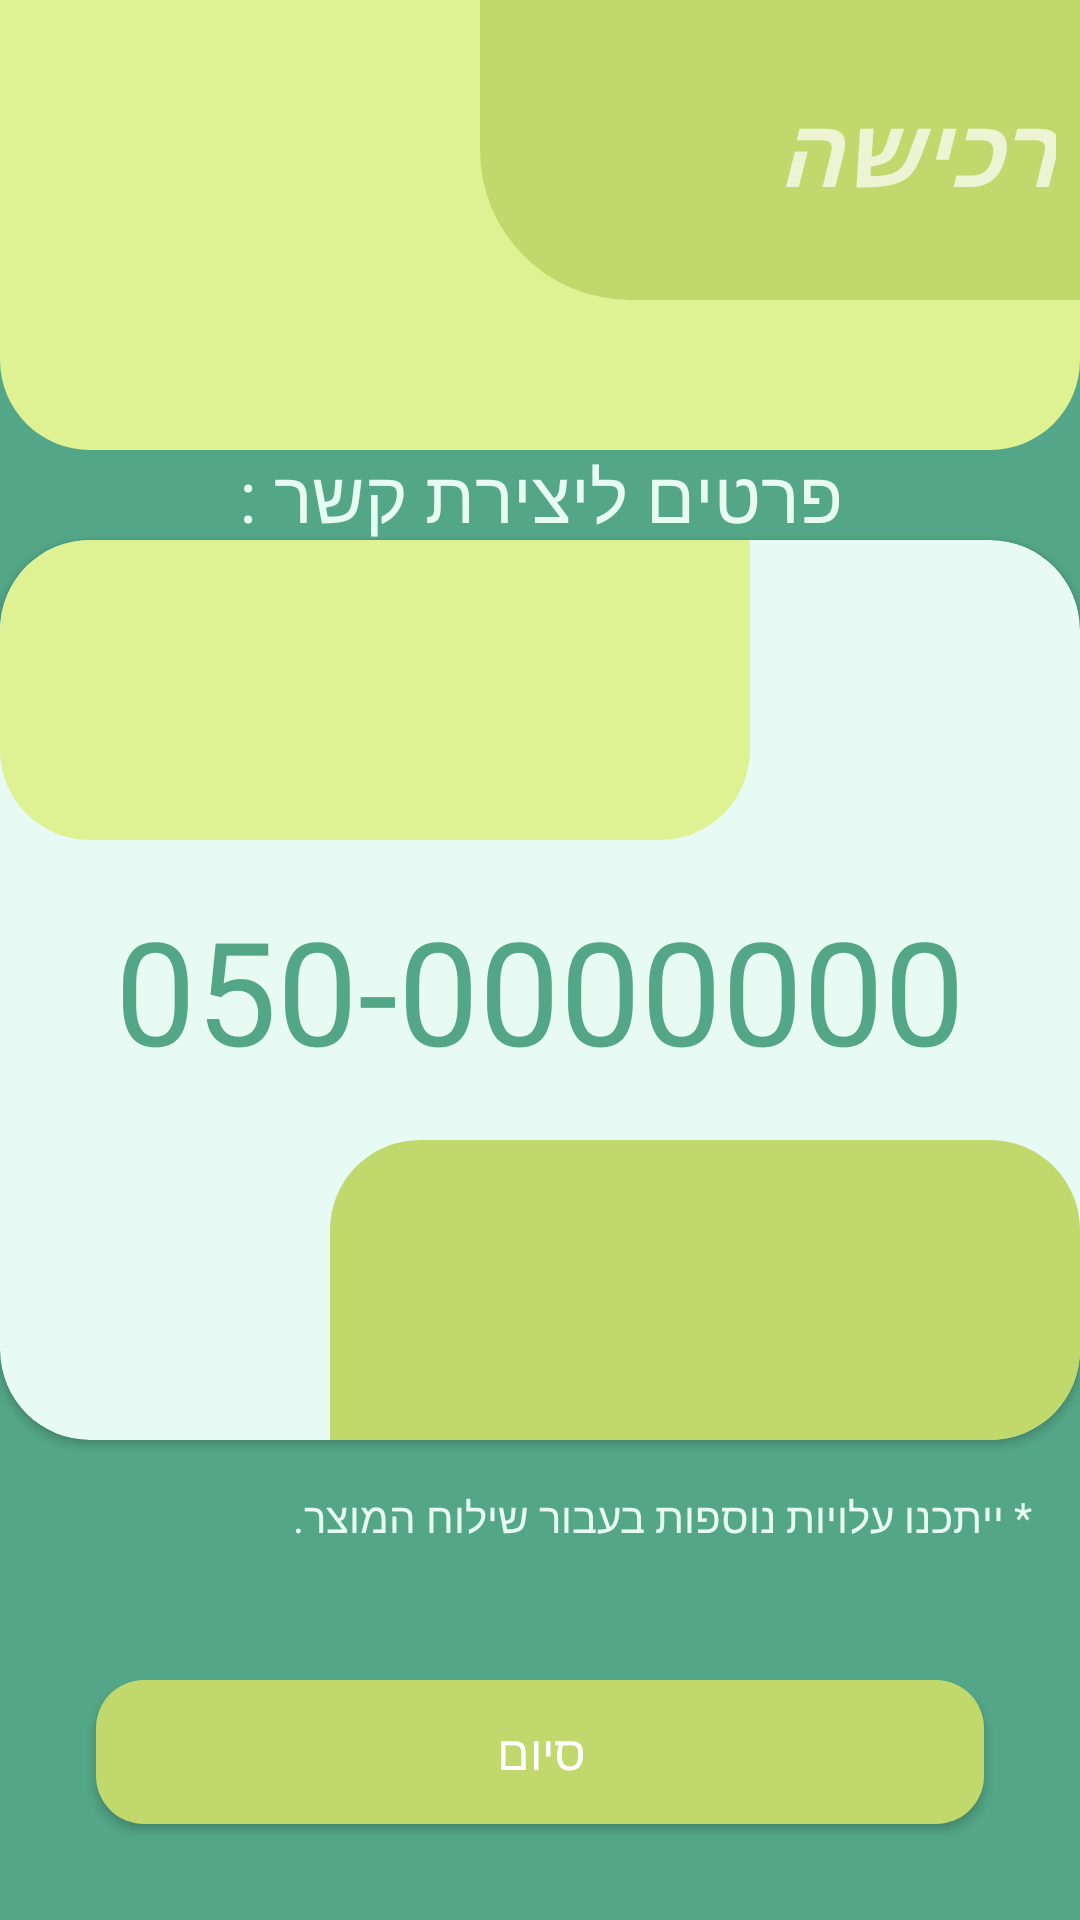

Layout XML and referenced resources for this Android screen:
<!-- AndroidManifest.xml: application theme Theme.Design.NoActionBar -->
<!-- res/layout/fragment_payment.xml -->
<?xml version="1.0" encoding="utf-8"?>
<androidx.constraintlayout.widget.ConstraintLayout xmlns:android="http://schemas.android.com/apk/res/android"
    xmlns:app="http://schemas.android.com/apk/res-auto"
    xmlns:tools="http://schemas.android.com/tools"
    android:layout_width="match_parent"
    android:layout_height="match_parent"
    android:background="@color/dollarPrimary"
    tools:context=".view.fragment.FragmentPayment">

    <TextView
        android:layout_width="match_parent"
        android:layout_height="wrap_content"
        android:layout_gravity="top|center"
        android:layout_margin="8dp"
        android:padding="16dp"
        android:gravity="center"
        android:text="@string/payment_1st_tv"
        android:textAlignment="center"
        android:textColor="@color/background"
        android:textSize="24sp"
        app:layout_constraintBottom_toTopOf="@+id/cardView"
        app:layout_constraintEnd_toEndOf="parent"
        app:layout_constraintStart_toStartOf="parent"
        app:layout_constraintTop_toBottomOf="@+id/imageView30" />



    <ImageView
        android:id="@+id/imageView30"
        android:layout_width="match_parent"
        android:layout_height="150dp"
        android:background="@drawable/splash_decorator"
        app:layout_constraintEnd_toEndOf="parent"
        app:layout_constraintStart_toStartOf="parent"
        app:layout_constraintTop_toTopOf="parent" />

    <TextView
        android:id="@+id/textView3"
        android:layout_width="200dp"
        android:layout_height="100dp"
        android:background="@drawable/page_title"
        android:padding="8dp"
        android:text="@string/purchase_title"
        android:gravity="start|center"
        android:textSize="32sp"
        android:textStyle="bold|italic"
        app:layout_constraintEnd_toEndOf="parent"
        app:layout_constraintTop_toTopOf="parent" />



    <androidx.cardview.widget.CardView
        android:id="@+id/cardView"
        android:layout_width="match_parent"
        android:layout_height="300dp"
        android:textColor="@android:color/black"
        app:cardBackgroundColor="@color/background"
        app:cardCornerRadius="30dp"
        app:layout_constraintBottom_toTopOf="@+id/payment_btn"
        app:layout_constraintEnd_toEndOf="parent"
        app:layout_constraintStart_toStartOf="parent"
        app:layout_constraintTop_toBottomOf="@+id/textView3">


        <ImageView
            android:layout_width="250dp"
            android:layout_height="100dp"
            android:layout_gravity="end|bottom"
            android:background="@drawable/splash_decorator_bottom"/>

        <ImageView
            android:layout_width="250dp"
            android:layout_height="100dp"
            android:background="@drawable/splash_decorator"/>


        <TextView
            android:id="@+id/payment_tv_manager_phone"
            android:layout_width="match_parent"
            android:layout_height="wrap_content"
            android:layout_gravity="center"
            android:layout_margin="8dp"
            android:text="050-0000000"
            android:gravity="center"
            android:padding="8dp"
            android:textAlignment="center"
            android:textColor="@color/dollarPrimary"
            android:textSize="48sp" />

        <androidx.recyclerview.widget.RecyclerView
            android:id="@+id/payment_rv_phone"
            android:layout_width="match_parent"
            android:layout_height="match_parent"
            android:layout_margin="16dp"
            android:visibility="gone" />

    </androidx.cardview.widget.CardView>





    <Button
        android:id="@+id/payment_btn"
        android:layout_width="match_parent"
        android:layout_height="wrap_content"
        android:layout_marginBottom="32dp"
        android:background="@drawable/back_button_secondary"
        android:text="@string/finish_btn"
        android:layout_margin="32dp"
        android:textSize="16sp"
        app:layout_constraintBottom_toBottomOf="parent"
        app:layout_constraintEnd_toEndOf="parent"
        app:layout_constraintStart_toStartOf="parent" />


    <TextView
        android:layout_width="wrap_content"
        android:layout_height="wrap_content"
        android:text="@string/payment_details"
        android:textColor="@color/background"
        android:layout_margin="8dp"
        android:padding="8dp"
        app:layout_constraintEnd_toEndOf="parent"
        app:layout_constraintTop_toBottomOf="@+id/cardView" />
</androidx.constraintlayout.widget.ConstraintLayout>
<!-- resources referenced by this layout -->
<resources>
  <color name="background">#e8faf4</color>
  <color name="dollarPrimary">#53a687</color>
  <!-- drawable back_button_secondary (drawable) -->
  <?xml version="1.0" encoding="utf-8"?>
  <shape xmlns:android="http://schemas.android.com/apk/res/android">
  
      <solid android:color="@color/dollarSecondary"/>
      <corners android:radius="16dp" />
  </shape>
  <!-- drawable ic_baseline_done_24 (drawable) -->
  <vector xmlns:android="http://schemas.android.com/apk/res/android"
      android:width="24dp"
      android:height="24dp"
      android:viewportWidth="24"
      android:viewportHeight="24">
    <path
        android:fillColor="@color/deep_green"
        android:strokeWidth="0.5"
        android:pathData="M9,16.2L4.8,12l-1.4,1.4L9,19 21,7l-1.4,-1.4L9,16.2z"/>
  </vector>
  <!-- drawable ic_baseline_x_24 (drawable) -->
  <vector xmlns:android="http://schemas.android.com/apk/res/android"
      android:width="24dp"
      android:height="24dp"
      android:alpha="0.9"
      android:viewportWidth="24"
      android:viewportHeight="24">
      <path
          android:fillColor="@color/red"
          android:strokeWidth="0.5"
          android:pathData="M19,6.41L17.59,5 12,10.59 6.41,5 5,6.41 10.59,12 5,17.59 6.41,19 12,13.41 17.59,19 19,17.59 13.41,12z" />
  </vector>
  <!-- drawable page_title (drawable) -->
  <?xml version="1.0" encoding="utf-8"?>
  <shape xmlns:android="http://schemas.android.com/apk/res/android">
      <solid android:color="@color/dollarSecondary" />
      <corners android:bottomLeftRadius="50dp" />
  
  </shape>
  <!-- drawable splash_decorator (drawable) -->
  <?xml version="1.0" encoding="utf-8"?>
  <shape xmlns:android="http://schemas.android.com/apk/res/android">
      <solid android:color="@color/dollarThird" />
      <corners
          android:bottomLeftRadius="30dp"
          android:bottomRightRadius="30dp" />
  
  </shape>
  <!-- drawable splash_decorator_bottom (drawable) -->
  <?xml version="1.0" encoding="utf-8"?>
  <shape xmlns:android="http://schemas.android.com/apk/res/android">
      <solid android:color="@color/dollarSecondary" />
      <corners
          android:topRightRadius="30dp"
          android:topLeftRadius="30dp" />
  
  </shape>
  <string name="finish_btn">סיום</string>
  <string name="payment_1st_tv">פרטים ליצירת קשר :</string>
  <string name="payment_details">* ייתכנו עלויות נוספות בעבור שילוח המוצר.</string>
  <string name="purchase_title">רכישה</string>
  <color name="dollarSecondary">#c1d96c</color>
  <color name="deep_green">#449c46</color>
  <color name="red">#602126</color>
  <color name="dollarThird">#def294</color>
</resources>
